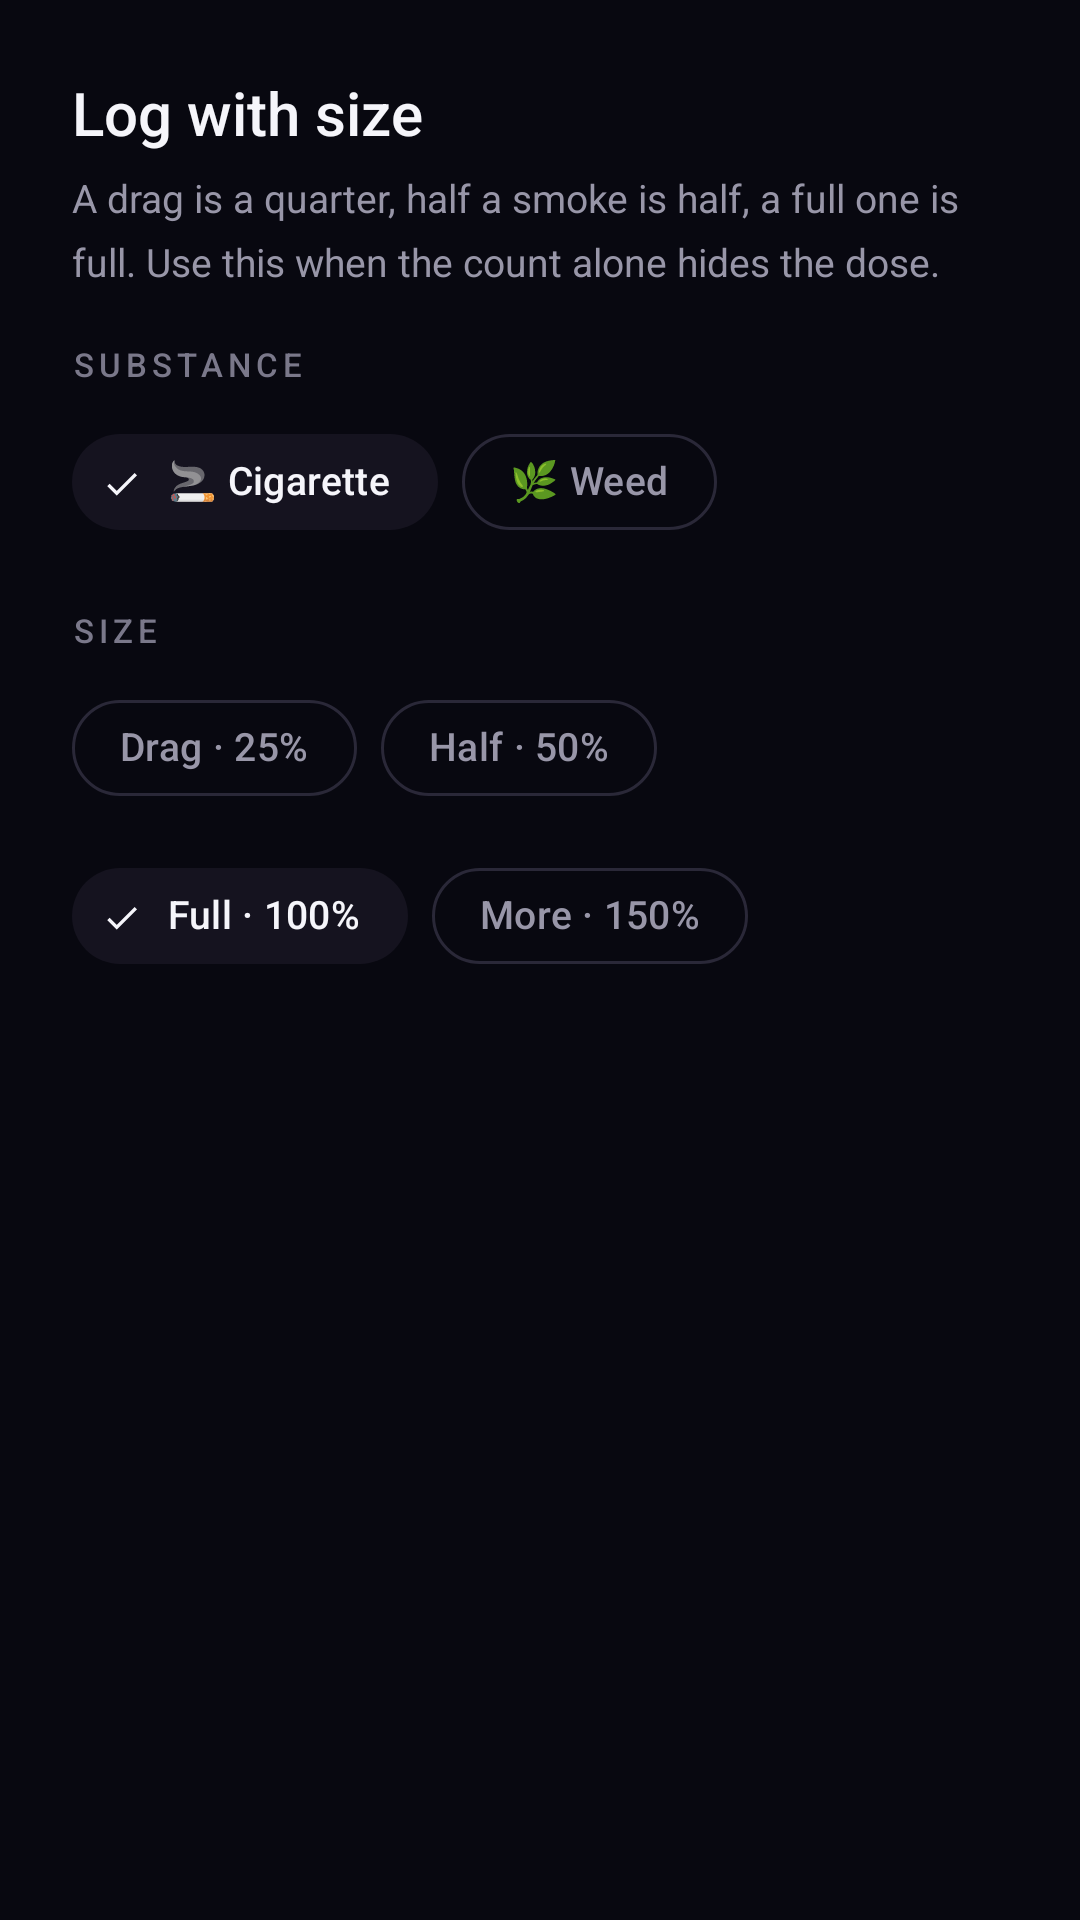

Reconstruct the res/layout file that produces this screen, plus the resources it refers to.
<!-- AndroidManifest.xml: application theme Base.Theme.SmokeLess -->
<!-- res/layout/dialog_sized_smoke.xml -->
<?xml version="1.0" encoding="utf-8"?>
<LinearLayout xmlns:android="http://schemas.android.com/apk/res/android"
    xmlns:app="http://schemas.android.com/apk/res-auto"
    android:layout_width="match_parent"
    android:layout_height="wrap_content"
    android:orientation="vertical"
    android:padding="24dp">

    <TextView
        android:layout_width="wrap_content"
        android:layout_height="wrap_content"
        android:text="Log with size"
        android:textColor="@color/text_primary"
        android:textSize="20sp"
        android:fontFamily="sans-serif-medium" />

    <TextView
        android:layout_width="match_parent"
        android:layout_height="wrap_content"
        android:layout_marginTop="6dp"
        android:text="A drag is a quarter, half a smoke is half, a full one is full. Use this when the count alone hides the dose."
        android:textColor="@color/text_secondary"
        android:textSize="13sp"
        android:lineSpacingMultiplier="1.35" />

    <TextView
        android:layout_width="wrap_content"
        android:layout_height="wrap_content"
        android:layout_marginTop="18dp"
        android:text="SUBSTANCE"
        android:textColor="@color/text_tertiary"
        android:textSize="11sp"
        android:textAllCaps="true"
        android:letterSpacing="0.15"
        android:fontFamily="sans-serif-medium" />

    <com.google.android.material.chip.ChipGroup
        android:id="@+id/chipGroupSubstance"
        android:layout_width="match_parent"
        android:layout_height="wrap_content"
        android:layout_marginTop="8dp"
        app:singleSelection="true"
        app:selectionRequired="true">

        <com.google.android.material.chip.Chip
            android:id="@+id/chipSubstanceTobacco"
            android:layout_width="wrap_content"
            android:layout_height="wrap_content"
            android:text="🚬 Cigarette"
            android:checkable="true"
            android:checked="true"
            style="@style/Widget.Material3.Chip.Filter" />

        <com.google.android.material.chip.Chip
            android:id="@+id/chipSubstanceCannabis"
            android:layout_width="wrap_content"
            android:layout_height="wrap_content"
            android:text="🌿 Weed"
            android:checkable="true"
            style="@style/Widget.Material3.Chip.Filter" />

    </com.google.android.material.chip.ChipGroup>

    <TextView
        android:layout_width="wrap_content"
        android:layout_height="wrap_content"
        android:layout_marginTop="18dp"
        android:text="SIZE"
        android:textColor="@color/text_tertiary"
        android:textSize="11sp"
        android:textAllCaps="true"
        android:letterSpacing="0.15"
        android:fontFamily="sans-serif-medium" />

    <com.google.android.material.chip.ChipGroup
        android:id="@+id/chipGroupSize"
        android:layout_width="match_parent"
        android:layout_height="wrap_content"
        android:layout_marginTop="8dp"
        app:singleSelection="true"
        app:selectionRequired="true">

        <com.google.android.material.chip.Chip
            android:id="@+id/chipSizeDrag"
            android:layout_width="wrap_content"
            android:layout_height="wrap_content"
            android:text="Drag · 25%"
            android:checkable="true"
            style="@style/Widget.Material3.Chip.Filter" />

        <com.google.android.material.chip.Chip
            android:id="@+id/chipSizeHalf"
            android:layout_width="wrap_content"
            android:layout_height="wrap_content"
            android:text="Half · 50%"
            android:checkable="true"
            style="@style/Widget.Material3.Chip.Filter" />

        <com.google.android.material.chip.Chip
            android:id="@+id/chipSizeFull"
            android:layout_width="wrap_content"
            android:layout_height="wrap_content"
            android:text="Full · 100%"
            android:checkable="true"
            android:checked="true"
            style="@style/Widget.Material3.Chip.Filter" />

        <com.google.android.material.chip.Chip
            android:id="@+id/chipSizeMore"
            android:layout_width="wrap_content"
            android:layout_height="wrap_content"
            android:text="More · 150%"
            android:checkable="true"
            style="@style/Widget.Material3.Chip.Filter" />

    </com.google.android.material.chip.ChipGroup>

</LinearLayout>
<!-- resources referenced by this layout -->
<resources>
  <color name="text_primary">#F5F5FA</color>
  <color name="text_secondary">#9896A8</color>
  <color name="text_tertiary">#7A788A</color>
  <style name="Base.Theme.SmokeLess" parent="Theme.Material3.DayNight.NoActionBar">
          
          <item name="colorPrimary">@color/accent_primary</item>
          <item name="colorPrimaryContainer">@color/surface_elevated</item>
          <item name="colorOnPrimary">@color/black</item>
          <item name="colorOnPrimaryContainer">@color/text_primary</item>
          
          
          <item name="colorSecondary">@color/accent_amber</item>
          <item name="colorSecondaryContainer">@color/surface_card</item>
          <item name="colorOnSecondary">@color/black</item>
          <item name="colorOnSecondaryContainer">@color/text_primary</item>
          
          
          <item name="colorTertiary">@color/accent_teal</item>
          <item name="colorTertiaryContainer">@color/surface_card_highlight</item>
          <item name="colorOnTertiary">@color/black</item>
          <item name="colorOnTertiaryContainer">@color/text_primary</item>
          
          
          <item name="android:windowBackground">@color/background_dark</item>
          <item name="colorSurface">@color/background_dark</item>
          <item name="colorSurfaceVariant">@color/surface_card</item>
          <item name="colorSurfaceContainer">@color/surface_card</item>
          <item name="colorSurfaceContainerHigh">@color/surface_elevated</item>
          <item name="colorOnSurface">@color/text_primary</item>
          <item name="colorOnSurfaceVariant">@color/text_secondary</item>
          
          
          <item name="colorOutline">@color/divider</item>
          <item name="colorOutlineVariant">@color/card_border_dim</item>
          
          
          <item name="android:statusBarColor">@color/background_dark</item>
          <item name="android:navigationBarColor">@color/background_dark</item>
          <item name="android:windowLightStatusBar" tools:targetApi="m">false</item>
          
          
          <item name="chipStyle">@style/Widget.App.Chip</item>
      </style>
  <color name="accent_primary">#00E5A0</color>
  <color name="surface_elevated">#1C1A28</color>
  <color name="black">#FF000000</color>
  <color name="accent_amber">#FFB830</color>
  <color name="surface_card">#15131F</color>
  <color name="accent_teal">#00D4C8</color>
  <color name="surface_card_highlight">#221F30</color>
  <color name="background_dark">#080810</color>
  <color name="divider">#2A2838</color>
  <color name="card_border_dim">#10FFFFFF</color>
  <style name="Widget.App.Chip" parent="Widget.Material3.Chip.Filter">
          <item name="chipBackgroundColor">@color/surface_card</item>
          <item name="chipStrokeWidth">0dp</item>
          <item name="android:textColor">@color/text_secondary</item>
          <item name="checkedIconVisible">false</item>
          <item name="chipMinHeight">48dp</item>
          <item name="chipCornerRadius">18dp</item>
          <item name="android:textSize">13sp</item>
      </style>
</resources>
